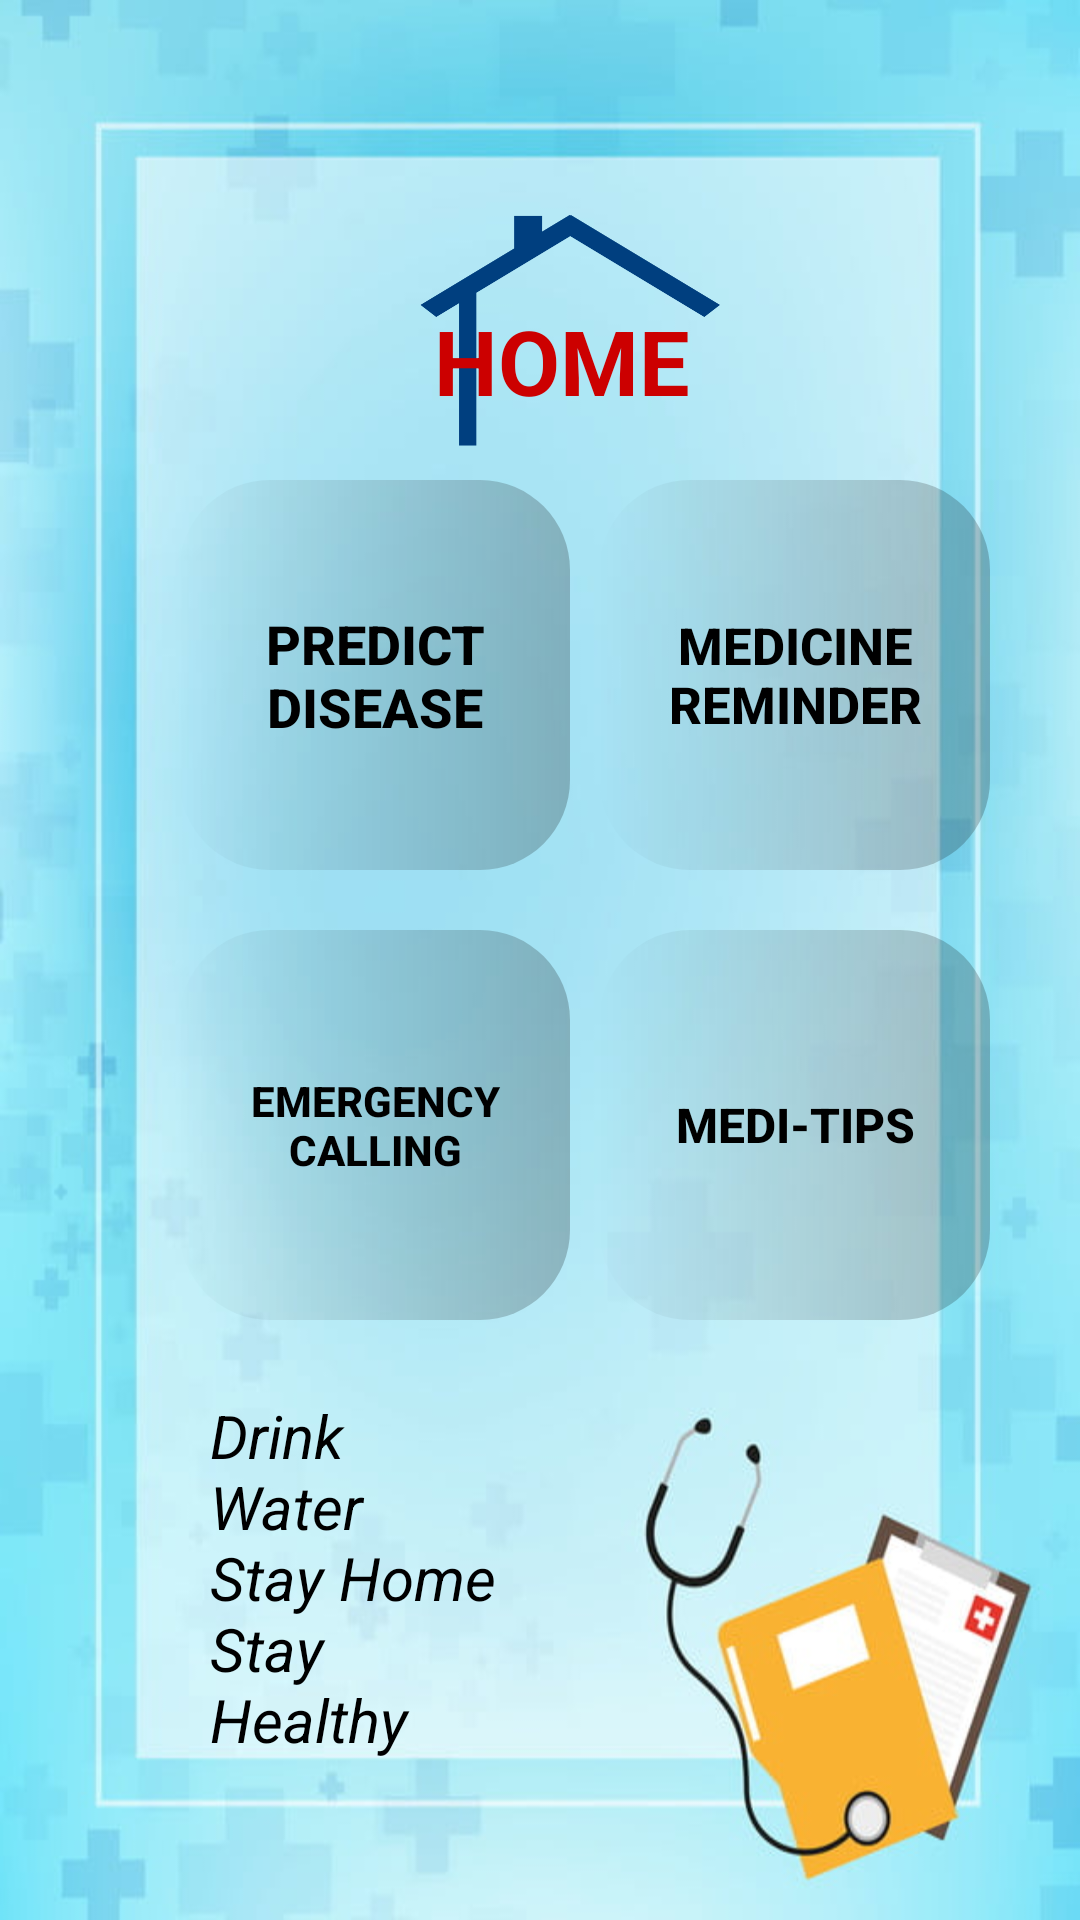

The Android layout XML behind this screen, and the referenced resources:
<!-- AndroidManifest.xml: application theme Theme.MediAssist -->
<!-- res/layout/activity_home_page.xml -->
<?xml version="1.0" encoding="utf-8"?>
<RelativeLayout xmlns:android="http://schemas.android.com/apk/res/android"
    xmlns:app="http://schemas.android.com/apk/res-auto"
    xmlns:tools="http://schemas.android.com/tools"
    android:layout_width="match_parent"
    android:layout_height="match_parent"
    tools:context=".home_page"
    android:background="@drawable/home_back3">

    <ImageView
        android:id="@+id/imageView3"
        android:layout_width="100dp"
        android:layout_height="100dp"
        android:layout_marginLeft="140dp"
        android:layout_marginTop="60dp"
        app:srcCompat="@drawable/home" />

    <TextView
        android:layout_width="match_parent"
        android:layout_height="wrap_content"
        android:layout_marginLeft="15dp"
        android:layout_marginTop="100dp"
        android:text="HOME"
        android:textAlignment="center"
        android:textColor="@android:color/holo_red_dark"
        android:textSize="30sp"
        android:textStyle="bold" />

    <Button
        android:id="@+id/predict_btn"
        android:layout_width="130dp"
        android:layout_height="130dp"
        android:layout_marginLeft="60dp"
        android:layout_marginTop="160dp"
        android:background="@drawable/home_round"
        android:onClick="symptoms_check"
        android:text="Predict Disease"
        android:textColor="@color/black"
        android:textSize="18sp"
        android:textStyle="bold" />

    <Button
        android:id="@+id/Reminder_btn"
        android:layout_width="130dp"
        android:layout_height="130dp"
        android:layout_marginLeft="200dp"
        android:layout_marginTop="160dp"
        android:background="@drawable/home_round"
        android:onClick="reminder"
        android:text="Medicine Reminder"
        android:textColor="@color/black"
        android:textSize="17sp"
        android:textStyle="bold" />

    <Button
        android:id="@+id/Calling_btn"
        android:layout_width="130dp"
        android:layout_height="130dp"
        android:layout_below="@id/Reminder_btn"
        android:layout_marginLeft="60dp"
        android:layout_marginTop="20dp"
        android:background="@drawable/home_round"
        android:onClick="call_amb"
        android:text="Emergency Calling"
        android:textColor="@color/black"
        android:textSize="14sp"
        android:textStyle="bold" />

    <Button
        android:id="@+id/Diet_btn"
        android:layout_width="130dp"
        android:layout_height="130dp"
        android:layout_below="@id/Reminder_btn"
        android:layout_marginLeft="200dp"
        android:layout_marginTop="20dp"
        android:background="@drawable/home_round"
        android:onClick="tips"
        android:text="Medi-Tips"
        android:textColor="@color/black"
        android:textSize="16sp"
        android:textStyle="bold" />

    <TextView
        android:layout_width="match_parent"
        android:layout_height="wrap_content"
        android:layout_below="@+id/Diet_btn"
        android:layout_marginLeft="70dp"
        android:layout_marginTop="25dp"
        android:layout_marginRight="190dp"
        android:text="Drink Water
        Stay Home
        Stay Healthy"
        android:textColor="@color/black"
        android:textSize="20dp"
        android:textStyle="italic" />




</RelativeLayout>
<!-- resources referenced by this layout -->
<resources>
  <color name="black">#FF000000</color>
  <!-- drawable home: png bitmap (drawable, 8337 bytes) -->
  <!-- drawable home_back3: jpg bitmap (drawable, 58930 bytes) -->
  <!-- drawable home_round (drawable) -->
  <?xml version="1.0" encoding="utf-8"?>
  <shape xmlns:android="http://schemas.android.com/apk/res/android">
  
      <corners android:radius="30dp"/>
      <solid android:color="@color/color_control_light"/>
      <stroke android:color="@color/bright_orange"/>
      <gradient android:endColor="@color/black"/>
  </shape>
  <style name="Theme.MediAssist" parent="Theme.MaterialComponents.DayNight.DarkActionBar">
          
          <item name="colorPrimary">@color/purple_500</item>
          <item name="colorPrimaryVariant">@color/purple_700</item>
          <item name="colorOnPrimary">@color/white</item>
          
          <item name="colorSecondary">@color/teal_200</item>
          <item name="colorSecondaryVariant">@color/teal_700</item>
          <item name="colorOnSecondary">@color/black</item>
          
          <item name="android:statusBarColor" tools:targetApi="l">?attr/colorPrimaryVariant</item>
          
      </style>
  <color name="color_control_light">#39000000</color>
  <color name="bright_orange">#ff6c00</color>
  <color name="purple_500">#FF6200EE</color>
  <color name="purple_700">#FF3700B3</color>
  <color name="white">#ffff</color>
  <color name="teal_200">#FF03DAC5</color>
  <color name="teal_700">#FF018786</color>
</resources>
